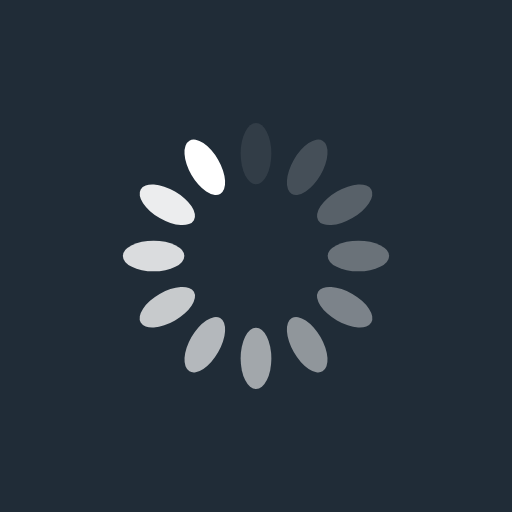
t = 0.00 s
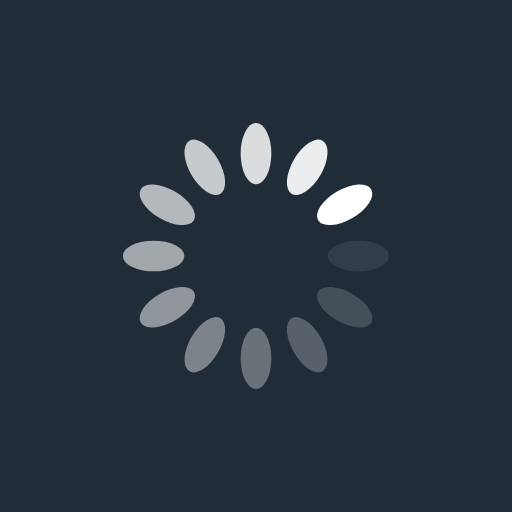
t = 0.25 s
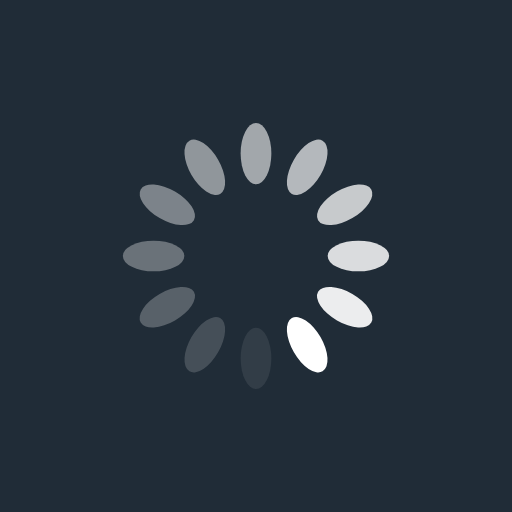
t = 0.50 s
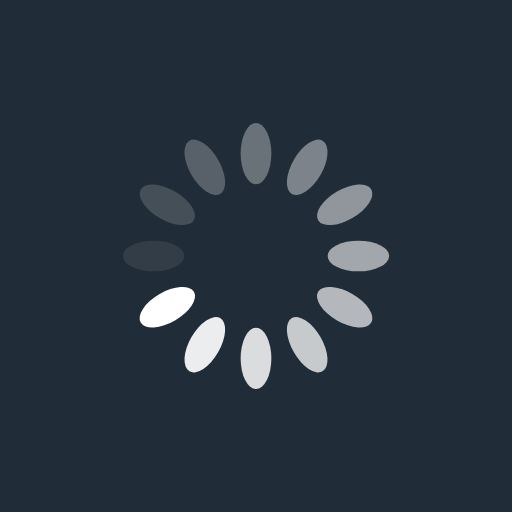
t = 0.75 s

The animated SVG that drew these frames (rendered in a browser with its animation timeline set to each time). Animation: 12 SMIL elements (animate=12); one cycle of 1.00 s, repeats indefinitely.

<?xml version="1.0" encoding="utf-8"?>
<svg xmlns="http://www.w3.org/2000/svg" xmlns:xlink="http://www.w3.org/1999/xlink" style="margin: auto; background: hsl(207, 26%, 17%);  display: block; shape-rendering: auto;" width="200px" height="200px" viewBox="0 0 100 100" preserveAspectRatio="xMidYMid">
<g transform="rotate(0 50 50)">
  <rect x="47" y="24" rx="3" ry="6" width="6" height="12" fill="#ffffff">
    <animate attributeName="opacity" values="1;0" keyTimes="0;1" dur="1s" begin="-0.9166666666666666s" repeatCount="indefinite"></animate>
  </rect>
</g><g transform="rotate(30 50 50)">
  <rect x="47" y="24" rx="3" ry="6" width="6" height="12" fill="#ffffff">
    <animate attributeName="opacity" values="1;0" keyTimes="0;1" dur="1s" begin="-0.8333333333333334s" repeatCount="indefinite"></animate>
  </rect>
</g><g transform="rotate(60 50 50)">
  <rect x="47" y="24" rx="3" ry="6" width="6" height="12" fill="#ffffff">
    <animate attributeName="opacity" values="1;0" keyTimes="0;1" dur="1s" begin="-0.75s" repeatCount="indefinite"></animate>
  </rect>
</g><g transform="rotate(90 50 50)">
  <rect x="47" y="24" rx="3" ry="6" width="6" height="12" fill="#ffffff">
    <animate attributeName="opacity" values="1;0" keyTimes="0;1" dur="1s" begin="-0.6666666666666666s" repeatCount="indefinite"></animate>
  </rect>
</g><g transform="rotate(120 50 50)">
  <rect x="47" y="24" rx="3" ry="6" width="6" height="12" fill="#ffffff">
    <animate attributeName="opacity" values="1;0" keyTimes="0;1" dur="1s" begin="-0.5833333333333334s" repeatCount="indefinite"></animate>
  </rect>
</g><g transform="rotate(150 50 50)">
  <rect x="47" y="24" rx="3" ry="6" width="6" height="12" fill="#ffffff">
    <animate attributeName="opacity" values="1;0" keyTimes="0;1" dur="1s" begin="-0.5s" repeatCount="indefinite"></animate>
  </rect>
</g><g transform="rotate(180 50 50)">
  <rect x="47" y="24" rx="3" ry="6" width="6" height="12" fill="#ffffff">
    <animate attributeName="opacity" values="1;0" keyTimes="0;1" dur="1s" begin="-0.4166666666666667s" repeatCount="indefinite"></animate>
  </rect>
</g><g transform="rotate(210 50 50)">
  <rect x="47" y="24" rx="3" ry="6" width="6" height="12" fill="#ffffff">
    <animate attributeName="opacity" values="1;0" keyTimes="0;1" dur="1s" begin="-0.3333333333333333s" repeatCount="indefinite"></animate>
  </rect>
</g><g transform="rotate(240 50 50)">
  <rect x="47" y="24" rx="3" ry="6" width="6" height="12" fill="#ffffff">
    <animate attributeName="opacity" values="1;0" keyTimes="0;1" dur="1s" begin="-0.25s" repeatCount="indefinite"></animate>
  </rect>
</g><g transform="rotate(270 50 50)">
  <rect x="47" y="24" rx="3" ry="6" width="6" height="12" fill="#ffffff">
    <animate attributeName="opacity" values="1;0" keyTimes="0;1" dur="1s" begin="-0.16666666666666666s" repeatCount="indefinite"></animate>
  </rect>
</g><g transform="rotate(300 50 50)">
  <rect x="47" y="24" rx="3" ry="6" width="6" height="12" fill="#ffffff">
    <animate attributeName="opacity" values="1;0" keyTimes="0;1" dur="1s" begin="-0.08333333333333333s" repeatCount="indefinite"></animate>
  </rect>
</g><g transform="rotate(330 50 50)">
  <rect x="47" y="24" rx="3" ry="6" width="6" height="12" fill="#ffffff">
    <animate attributeName="opacity" values="1;0" keyTimes="0;1" dur="1s" begin="0s" repeatCount="indefinite"></animate>
  </rect>
</g>
<!-- [ldio] generated by https://loading.io/ --></svg>